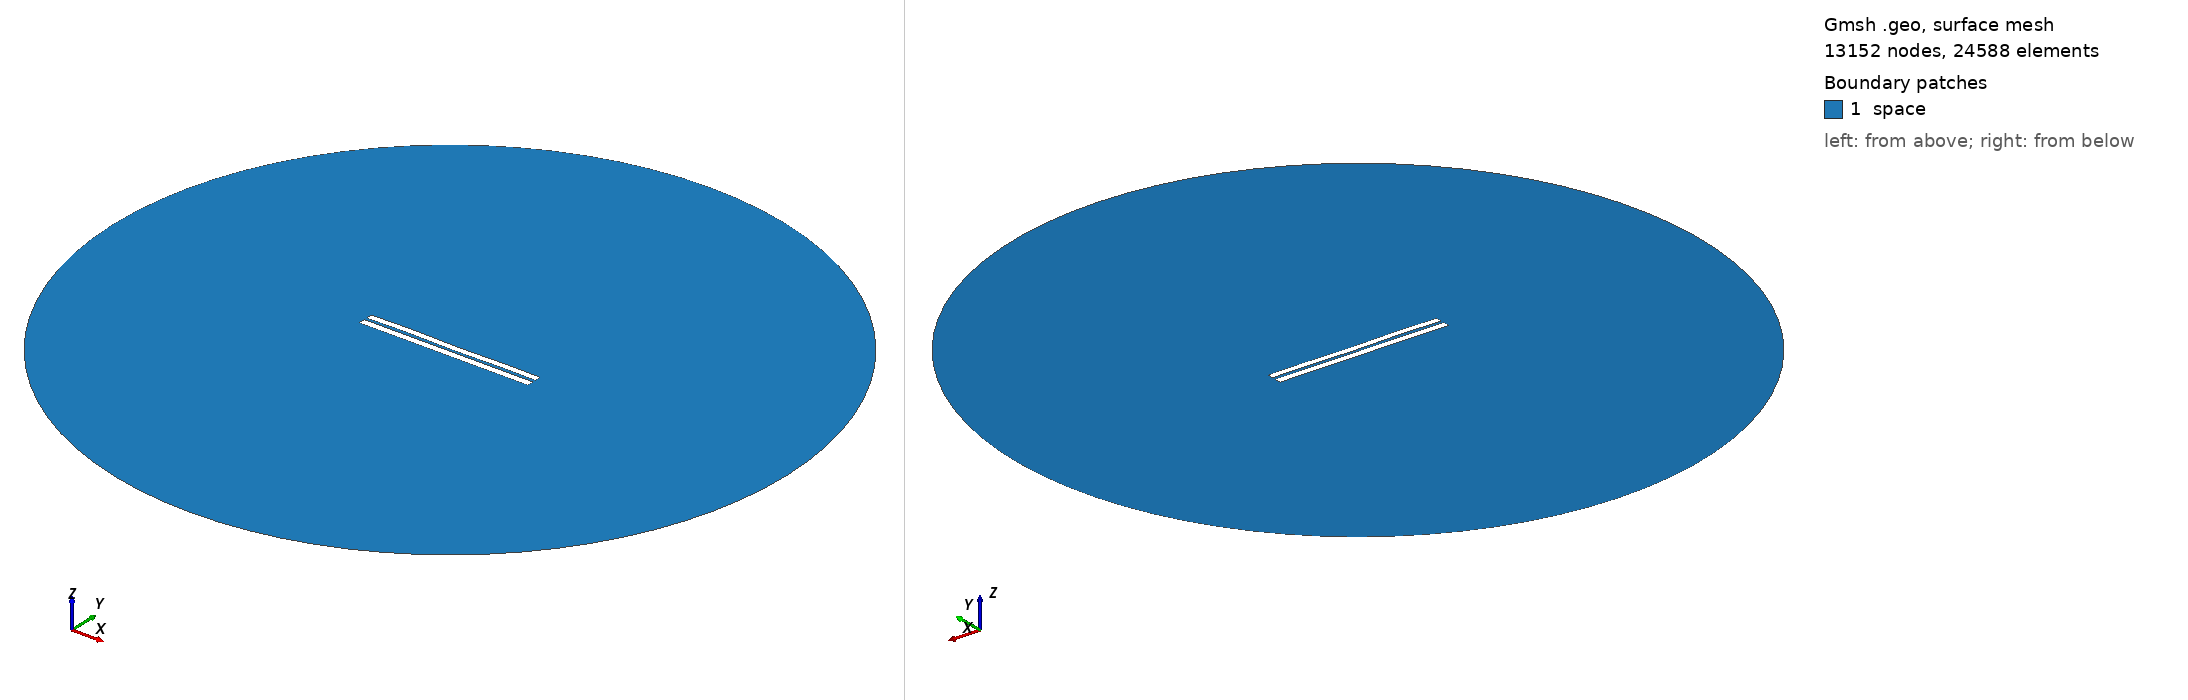

Gmsh geometry script, surface-meshed: 13152 nodes, 24588 surface elements. Boundary patches (legend numbers): 1 space. Left view from above one corner, right view from below the opposite corner. Legend entries are the model's physical surfaces. The drawing asked Gmsh for element sizes between 1% and 20% of the model's largest extent; the script's own settings can give other sizes.

=== 3570.geo (drawn) ===
//---------------------------------------
// Geometry kernel
//---------------------------------------

SetFactory("OpenCASCADE");



//---------------------------------------
// Parameters of the geometry
//---------------------------------------

// Overetch of the upper plate
overetch = 0.125;

// Distance between the plates
distance = 1.5;

// Discretization over the x axis (for the deformation)
nx = 50; 

// Length of the plate
L = 100 - overetch; 

// Number of modes
n = 4; 

// 1st mode coefficient
coeff(1) = 0.07499999999999998;
beta(1) = 0.596864 * 3.1415926535 / L;

// 2nd mode coefficient
coeff(2) = 0.0;
beta(2) = 1.49418 * 3.1415926535 / L;

// 3rd mode coefficient
coeff(3) = 0.07499999999999998;
beta(3) = 2.50025 * 3.1415926535 / L;

// 4th mode coefficient
coeff(4) = 0.15;
beta(4) = 3.49999 * 3.1415926535 / L;



//---------------------------------------
// Upper plate (deformed rectangle)
//---------------------------------------

// Coordiantes of the upper plate
xmin = -50;
xmax = 50 - overetch;

// Height of the upper plate
yheight = 4 - 2 * overetch;

// Indexes of the points
UpperID[] = {};
LowerID[] = {};
LeftID[] = {};
RightID[] = {};

// Point index
p = 1;

// Horizontal edges
For i In {1:nx}
    x = xmin + (i-1)*(xmax - xmin)/(nx-1);

    y_bottom = distance / 2 + overetch;
    For j In {1:n}
        C = (Cosh(beta(j)*L) + Cos(beta(j)*L)) / (Sinh(beta(j)*L) + Sin(beta(j)*L));
        y_bottom  = y_bottom + coeff(j) * (Cosh(beta(j)*(x+50)) - Cos(beta(j)*(x+50)) - C * (Sinh(beta(j)*(x+50)) - Sin(beta(j)*(x+50))));
    EndFor

    y_top = y_bottom + yheight;

    Point(p) = {x, y_top, 0, 1.0};
    UpperID[i] = p;
    p = p + 1;

    Point(p) = {x, y_bottom, 0, 1.0};
    LowerID[i] = p;
    p = p + 1;
EndFor

// Create point lists
UpperPts[] = {}; LowerPts[] = {};
For i In {1:nx}
  UpperPts[] += {UpperID[i]};
  LowerPts[] += {LowerID[i]};
EndFor

// Build splines
Spline(1) = {UpperPts[]};
Spline(2) = {LowerPts[]};
Line(3) = {LowerPts[nx-1], UpperPts[nx-1]};
Line(4) = {LowerPts[0], UpperPts[0]};

// Build the plane surface
Curve Loop(1) = {2, 3, -1, -4};
Plane Surface(1) = {1};



//---------------------------------------
// Lower plate (rectangle)
//---------------------------------------

// Vertices
Point(1001) = {-50, -1, 0, 1.0};
Point(1002) = { 50, -1, 0, 1.0};
Point(1003) = { 50,  -5, 0, 1.0};
Point(1004) = {-50,  -5, 0, 1.0};

// Edges
Line(5) = {1001, 1002};
Line(6) = {1002, 1003};
Line(7) = {1003, 1004};
Line(8) = {1004, 1001};

// Plane surface
Line Loop(2) = {5, 6, 7, 8};
Plane Surface(2) = {2}; 



//---------------------------------------
// Outer (fictious) boundary
//---------------------------------------

// Points
Point(1005) = {0, 0, 0};       // Center
Point(1006) = {200, 0, 0};     // Start point
Point(1007) = {0, 200, 0};     // 90 degrees
Point(1008) = {-200, 0, 0};    // 180 degrees
Point(1009) = {0, -200, 0};    // 270 degrees

// Circle arcs (each needs start, center, end)
Circle(9) = {1006, 1005, 1007};
Circle(10) = {1007, 1005, 1008};
Circle(11) = {1008, 1005, 1009};
Circle(12) = {1009, 1005, 1006};

// Plane surface for the entire domain
Curve Loop(3) = {9, 10, 11, 12};
Surface(3) = {3};

// Subtract the plates from the whole domain to obtain the actual domain where we want to solve the equations
BooleanDifference{ Surface{3}; Delete; }{ Surface{1}; Surface{2}; Delete; }




//---------------------------------------
// Transfinite Lines/Curves
//---------------------------------------

// Set the number of points on the boundaries
r = 7;

// Plates
Transfinite Curve {1, 2} = 50*r Using Progression 1;
Transfinite Curve {3, 4} = 2*r Using Progression 1;
Transfinite Line {5, 7} = 50*r Using Progression 1;
Transfinite Line {6, 8} = 2*r Using Progression 1;

// Outer boundary
Transfinite Line {9, 10, 11, 12} = 20 Using Progression 1;



//---------------------------------------
// Physical groups
//---------------------------------------                

// Physical curves (boundaries)
Physical Line("force_segment", 10) = {2};
Physical Line("upper_plate", 11) = {1, 3, 4};
Physical Line("lower_plate", 12) = {5, 6, 7, 8};
Physical Line("boundary", 20) = {9, 10, 11, 12};

// Physical Surfaces
Physical Surface("space", 30) = {3};



//---------------------------------------
// 6. Generate the Mesh
//---------------------------------------

// 2D mesh generation
Mesh 2;
